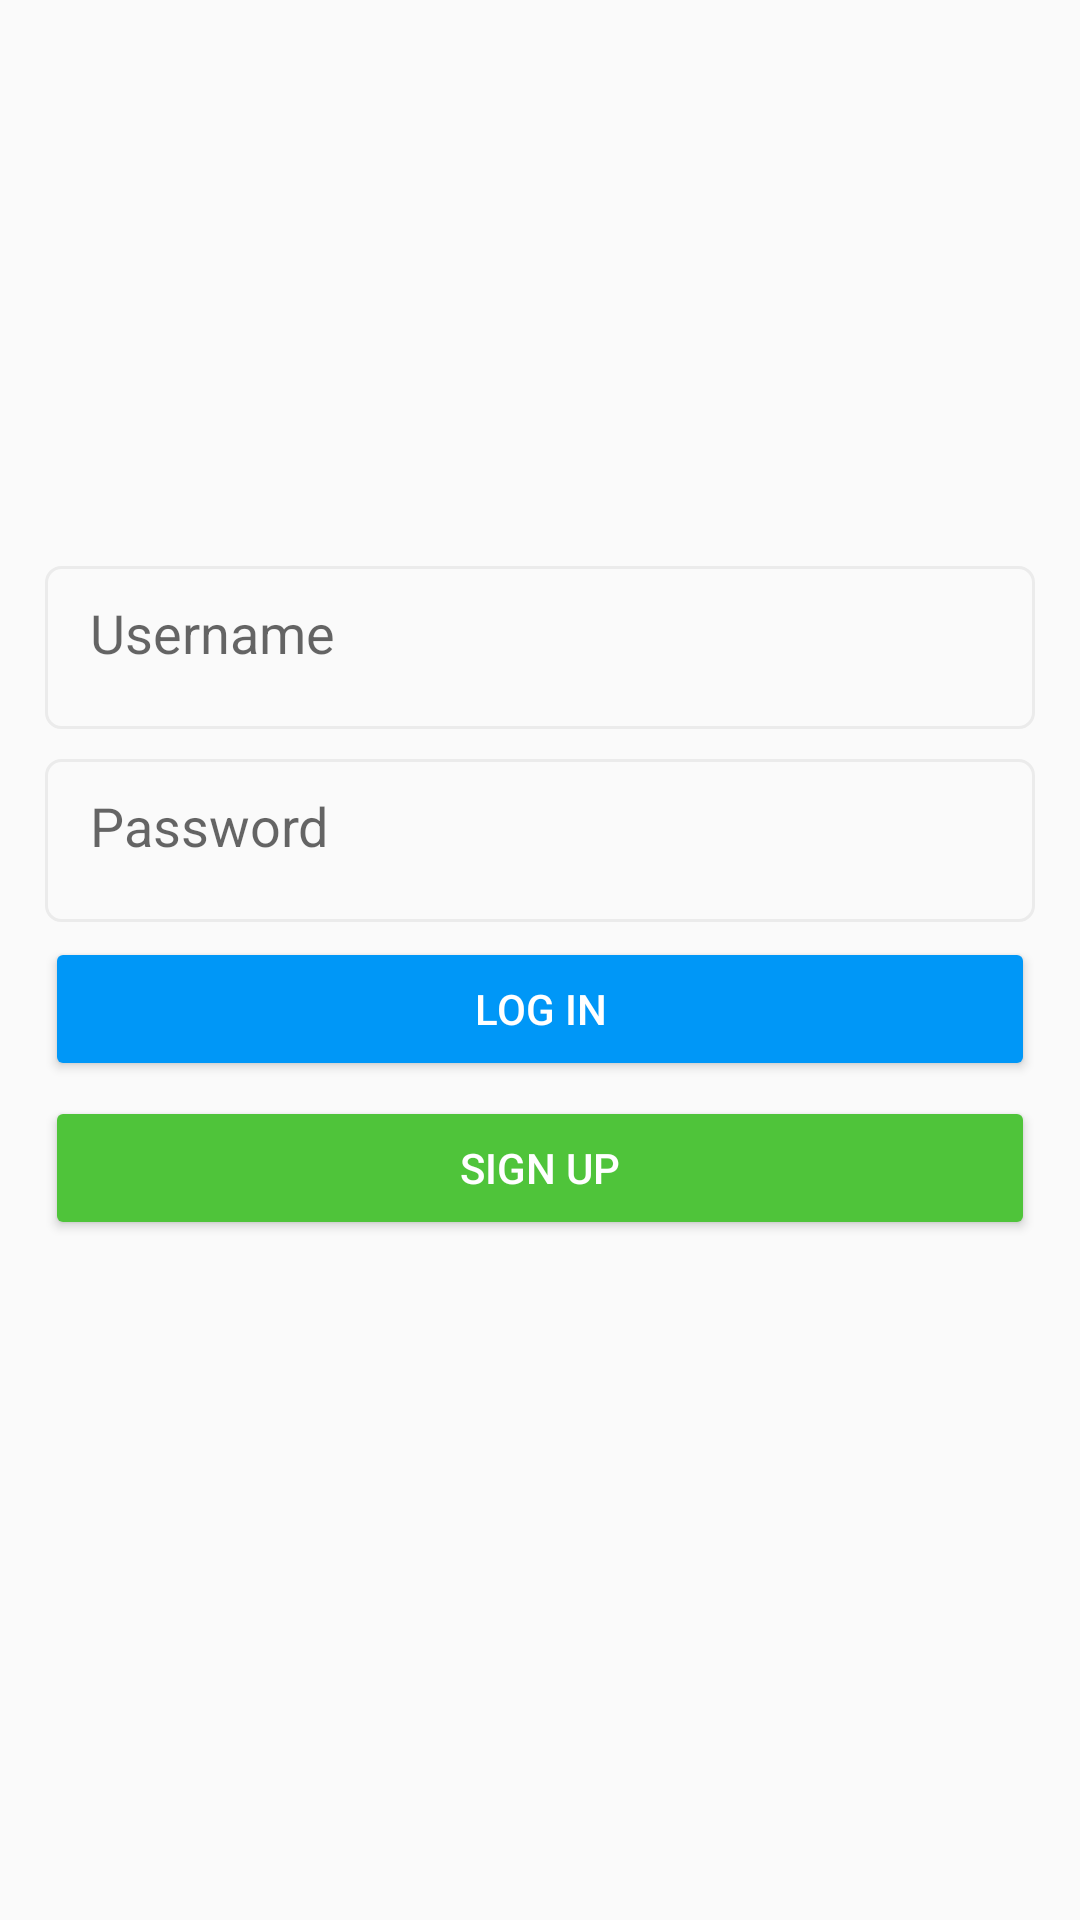

Reconstruct the res/layout file that produces this screen, plus the resources it refers to.
<!-- AndroidManifest.xml: application theme Theme.InstagramClone -->
<!-- res/layout/activity_login.xml -->
<?xml version="1.0" encoding="utf-8"?>
<LinearLayout xmlns:android="http://schemas.android.com/apk/res/android"
    xmlns:app="http://schemas.android.com/apk/res-auto"
    xmlns:tools="http://schemas.android.com/tools"
    android:layout_width="match_parent"
    android:layout_height="match_parent"
    android:orientation="vertical"
    android:gravity="center"
    tools:context=".LoginActivity">

    <ImageView
        android:id="@+id/imageView"
        android:layout_width="match_parent"
        android:layout_height="72dp"
        app:srcCompat="@drawable/nav_logo_whiteout" />

    <EditText
        android:id="@+id/etUsername"
        android:background="@drawable/form_field_border"
        android:layout_width="match_parent"
        android:layout_height="wrap_content"
        android:layout_marginStart="15dp"
        android:layout_marginTop="15dp"
        android:layout_marginEnd="15dp"
        android:ems="10"
        android:hint="Username"
        android:inputType="textPersonName" />

    <EditText
        android:id="@+id/etPassword"
        android:background="@drawable/form_field_border"
        android:layout_width="match_parent"
        android:layout_height="wrap_content"
        android:layout_marginStart="15dp"
        android:layout_marginTop="10dp"
        android:layout_marginEnd="15dp"
        android:ems="10"
        android:hint="Password"
        android:inputType="textPassword" />

    <Button
        android:id="@+id/btnLogin"
        style="@style/BlueButton"
        android:layout_width="match_parent"
        android:layout_height="wrap_content"
        android:layout_marginStart="15dp"
        android:layout_marginTop="5dp"
        android:layout_marginEnd="15dp"
        android:text="Log In"
        android:textColor="@color/white" />

    <Button
        android:id="@+id/btnSignup"
        style="@style/GreenButton"
        android:layout_width="match_parent"
        android:layout_height="wrap_content"
        android:layout_marginStart="15dp"
        android:layout_marginTop="5dp"
        android:layout_marginEnd="15dp"
        android:layout_marginBottom="125dp"
        android:text="Sign Up"
        android:textColor="@color/white" />
</LinearLayout>
<!-- resources referenced by this layout -->
<resources>
  <!-- drawable form_field_border (drawable) -->
  <?xml version="1.0" encoding="utf-8"?>
  <shape xmlns:android="http://schemas.android.com/apk/res/android"
      android:shape="rectangle">
      <stroke android:width="1dp" android:color="#EBEBEB" />
      <corners android:radius="5dp"/>
      <padding android:left="15dp" android:top="10dp"
          android:right="15dp" android:bottom="20dp" />
  </shape>
  <style name="BlueButton">
          <item name="backgroundTint">#0097F7</item>
          <item name="android:padding">11dp</item>
      </style>
  <style name="GreenButton">
          <item name="backgroundTint">#4FC43A</item>
          <item name="android:padding">11dp</item>
      </style>
  <style name="Theme.InstagramClone" parent="Theme.AppCompat.Light.NoActionBar">
          
          <item name="colorPrimary">@color/white</item>
          <item name="colorPrimaryVariant">@color/white</item>
          <item name="colorOnPrimary">@color/black</item>
          
          <item name="colorSecondary">@color/teal_200</item>
          <item name="colorSecondaryVariant">@color/teal_700</item>
          <item name="colorOnSecondary">@color/black</item>
          
          <item name="android:statusBarColor" tools:targetApi="l">?attr/colorPrimaryVariant</item>
          
          <item name="windowNoTitle">true</item>`
  
      </style>
  <!-- not gathered from this repository: default colours our renderer supplied (Android Studio template values) -->
  <color name="teal_200">#FF03DAC5</color>
  <color name="teal_700">#FF018786</color>
  <color name="black">#FF000000</color>
  <color name="white">#FFFFFFFF</color>
</resources>
